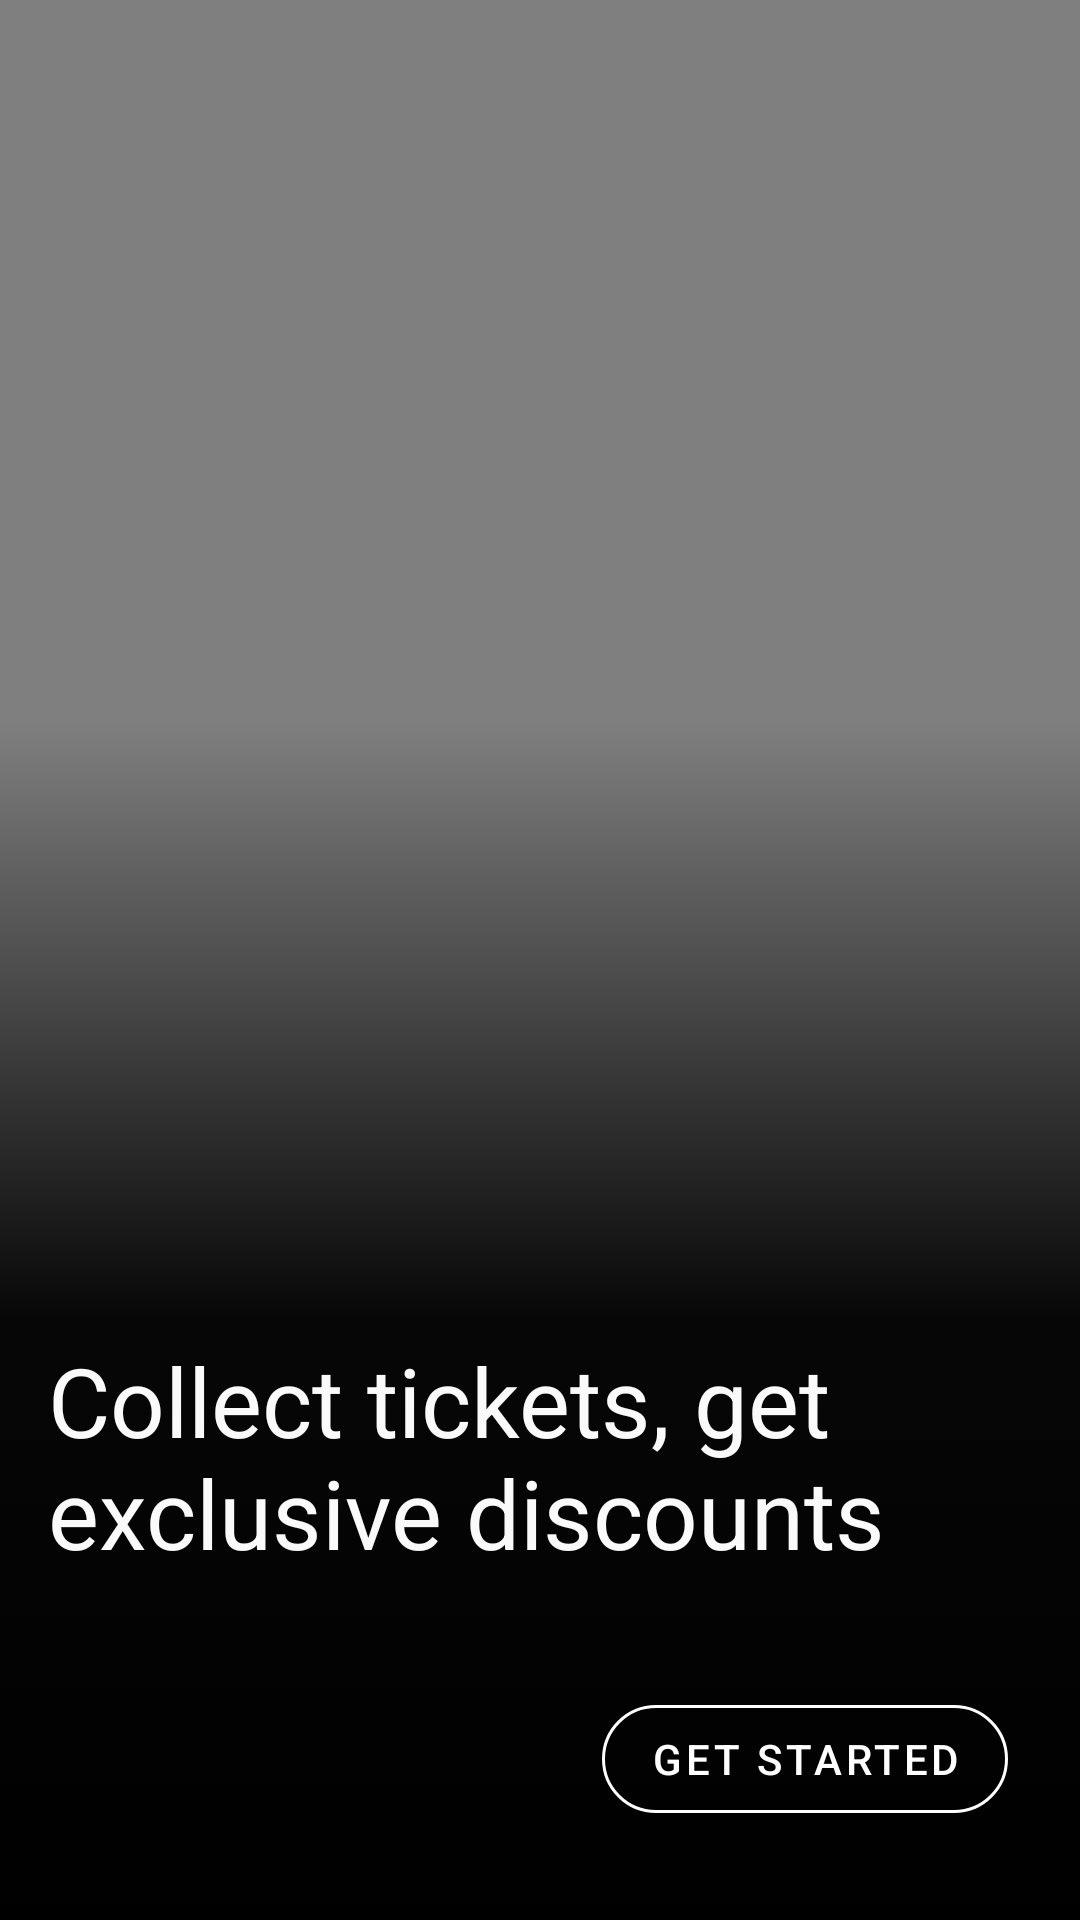

This screen was rendered from an Android layout file. Write that file and the resources it references.
<!-- AndroidManifest.xml: application theme Theme.NikeCore -->
<!-- res/layout/activity_on_boarding.xml -->
<?xml version="1.0" encoding="utf-8"?>
<androidx.constraintlayout.widget.ConstraintLayout
    xmlns:android="http://schemas.android.com/apk/res/android"
    xmlns:app="http://schemas.android.com/apk/res-auto"
    xmlns:tools="http://schemas.android.com/tools"
    android:layout_width="match_parent"
    android:layout_height="match_parent"
    tools:context=".ui.onBoarding.OnBoardingActivity">

    <VideoView
        android:id="@+id/videoView"
        android:layout_width="match_parent"
        android:layout_height="match_parent"
        android:layout_alignParentTop="true"
        android:layout_alignParentBottom="true"
        android:layout_gravity="center"
        app:layout_constraintBottom_toBottomOf="parent"
        app:layout_constraintEnd_toEndOf="parent"
        app:layout_constraintHorizontal_bias="0.0"
        app:layout_constraintStart_toStartOf="parent"
        app:layout_constraintTop_toTopOf="parent"
        app:layout_constraintVertical_bias="0.0" />

    <ImageView
        android:id="@+id/imgBtn"
        android:layout_width="30dp"
        android:layout_height="30dp"
        android:background="#00FFFFFF"
        android:contentDescription="@string/mute_unmute_button"
        app:layout_constraintBottom_toBottomOf="parent"
        app:layout_constraintEnd_toEndOf="@+id/videoView"
        app:layout_constraintHorizontal_bias="0.923"
        app:layout_constraintStart_toStartOf="parent"
        app:layout_constraintTop_toTopOf="parent"
        app:layout_constraintVertical_bias="0.075"
        app:srcCompat="@drawable/ic_baseline_volume_off_24" />

    <View
        android:id="@+id/view"
        android:layout_width="wrap_content"
        android:layout_height="400dp"
        android:background="@drawable/gradient_view"
        app:layout_constraintBottom_toBottomOf="parent"
        app:layout_constraintEnd_toEndOf="parent"
        app:layout_constraintHorizontal_bias="0.0"
        app:layout_constraintStart_toStartOf="parent"
        app:layout_constraintTop_toTopOf="parent"
        app:layout_constraintVertical_bias="1.0" />

    <TextView
        android:id="@+id/showMsgTxt"
        android:layout_width="300dp"
        android:layout_height="wrap_content"
        android:background="#00FFFFFF"
        android:backgroundTint="#F8F8F8"
        android:text="@string/OnBoarding_text_Collect_tickets"
        android:textColor="#FAFAFA"
        android:textSize="32sp"
        app:layout_constraintBottom_toBottomOf="parent"
        app:layout_constraintEnd_toEndOf="parent"
        app:layout_constraintHorizontal_bias="0.267"
        app:layout_constraintStart_toStartOf="parent"
        app:layout_constraintTop_toTopOf="parent"
        app:layout_constraintVertical_bias="0.796" />

    <com.google.android.material.button.MaterialButton
        android:id="@+id/getStartedBtn"
        android:layout_width="wrap_content"
        android:layout_height="wrap_content"
        android:text="@string/get_started"
        android:textColor="@color/white"
        android:textSize="14sp"
        app:backgroundTint="@android:color/transparent"
        app:cornerRadius="20dp"
        app:layout_constraintBottom_toBottomOf="parent"
        app:layout_constraintEnd_toEndOf="parent"
        app:layout_constraintHorizontal_bias="0.893"
        app:layout_constraintStart_toStartOf="parent"
        app:layout_constraintTop_toTopOf="parent"
        app:layout_constraintVertical_bias="0.95"
        app:rippleColor="#68FFFFFF"
        app:strokeColor="@color/white"
        app:strokeWidth="1dp" />

</androidx.constraintlayout.widget.ConstraintLayout>
<!-- resources referenced by this layout -->
<resources>
  <color name="white">#FFFFFFFF</color>
  <!-- drawable gradient_view (drawable) -->
  <?xml version="1.0" encoding="utf-8"?>
  <selector xmlns:android="http://schemas.android.com/apk/res/android">
      <item>
          <shape>
              <gradient
                  android:angle="90"
                  android:startColor="#000000"
                  android:centerColor="#F2000000"
                  android:endColor="#00000000"
                  android:shape="oval"
                  android:type="linear" />
          </shape>
      </item>
  </selector>
  <string name="OnBoarding_text_Collect_tickets">Collect tickets, get exclusive discounts</string>
  <string name="get_started">Get started</string>
  <string name="mute_unmute_button">Mute/Unmute</string>
  <style name="Theme.NikeCore" parent="Theme.MaterialComponents.DayNight.DarkActionBar">
          
          <item name="colorPrimary">@color/black</item>
          <item name="colorPrimaryVariant">@color/grey</item>
          <item name="colorOnPrimary">@color/white</item>
          
          <item name="colorSecondary">@color/yellow</item>
          <item name="colorSecondaryVariant">@color/dark_yellow</item>
          <item name="colorOnSecondary">@color/black</item>
          
          <item name="android:statusBarColor" tools:targetApi="l">?attr/colorPrimary</item>
          
  
      </style>
  <color name="black">#FF000000</color>
  <color name="grey">#B6B6B6</color>
  <color name="yellow">#FEDD30</color>
  <color name="dark_yellow">#B1941C</color>
</resources>
